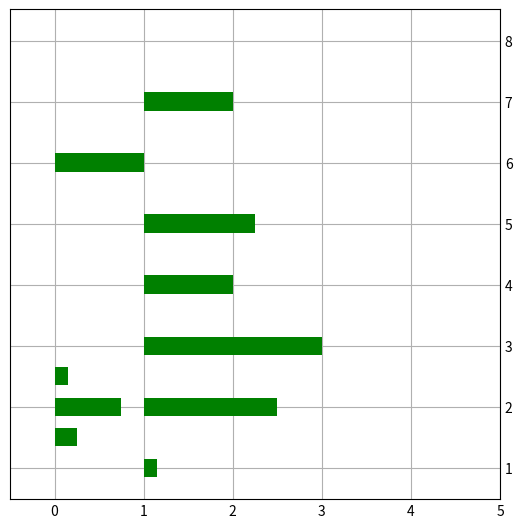

The matplotlib source for this figure:
import matplotlib.pyplot as plt
import numpy as np

plt.style.use('_mpl-gallery')

# make data:
np.random.seed(1)
x = [[1, 1.5, 1.5, 2, 2.5, 6], [3, 1, 2, 4, 7, 5], [2, 5, 7, 8, 5, 3]]
y = [[0, 0, 0.25, 0.75, 0.15, 1], [1, 0.15, 1, 1, 1, 1], [0.5, 0.25, 0, 0, 0, 1]]

# D = np.random.gamma(4, size=(4, 10))
D = [[1.5, 2, 1.5, 4, 5, 6, 7, 7, 8, 1.5],
     [3, 2, 1, 6, 5, 2, 3, 4, 2, 2],
     [1, 4, 3, 2, 3, 2, 3, 4, 4, 3],
     [3, 4, 4, 5, 4, 3, 6, 7, 9, 1]]

# plot:
fig, ax = plt.subplots(figsize=(5, 5))

# ax.eventplot(D, orientation="vertical", lineoffsets=x, linewidth=0.75)

# ax.set(xlim=(0, 8), xticks=np.arange(1, 8),
#        ylim=(0, 8), yticks=np.arange(1, 8))

# ax.set_title("   ".join(symbol), fontsize=60)

ax.yaxis.set_ticks_position('right')
ax.set_xlim([-0.5, 5])
# ax.set_ylim([-1, 5])
for i in range(len(x)):
    ax.barh(x[i], y[i], 0.3, i, color='green')
    print(i)


# ax.barh(x, y, 0.3, 0, color='green')
# ax.barh(x2, y2, 0.3, 1, color='red')

plt.show()
